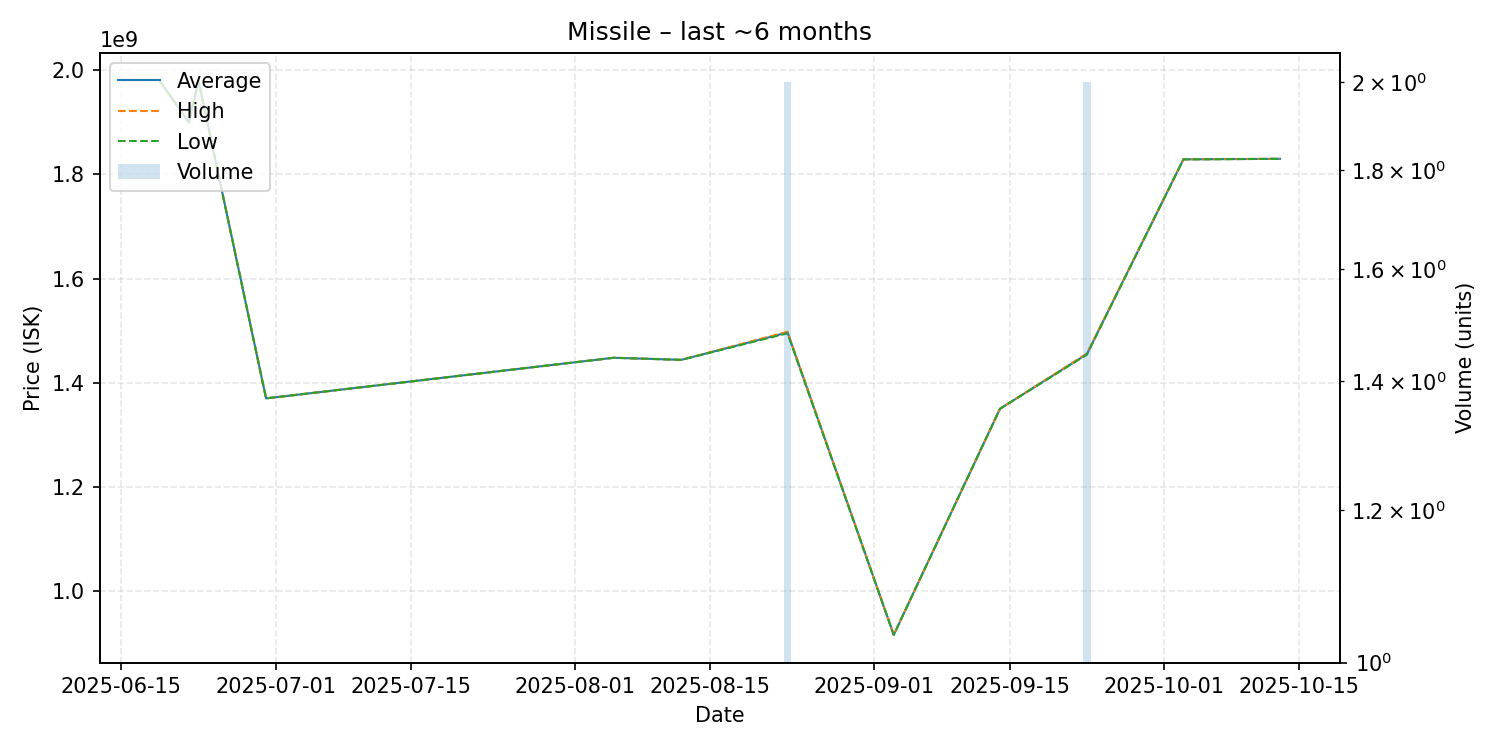

Data behind this chart, as committed beside it:
date, average, highest, lowest, order_count, volume
2025-06-19, 1979000000, 1979000000, 1979000000, 1, 1
2025-06-22, 1900000000, 1900000000, 1900000000, 1, 1
2025-06-23, 1980000000, 1980000000, 1980000000, 1, 1
2025-06-30, 1370000000, 1370000000, 1370000000, 1, 1
2025-08-05, 1448000000, 1448000000, 1448000000, 1, 1
2025-08-12, 1444000000, 1444000000, 1444000000, 1, 1
2025-08-23, 1496500000, 1498000000, 1495000000, 2, 2
2025-09-03, 915900000, 915900000, 915900000, 1, 1
2025-09-14, 1350000000, 1350000000, 1350000000, 1, 1
2025-09-23, 1455000000, 1456000000, 1454000000, 2, 2
2025-10-03, 1829000000, 1829000000, 1829000000, 1, 1
2025-10-13, 1830000000, 1830000000, 1830000000, 1, 1
